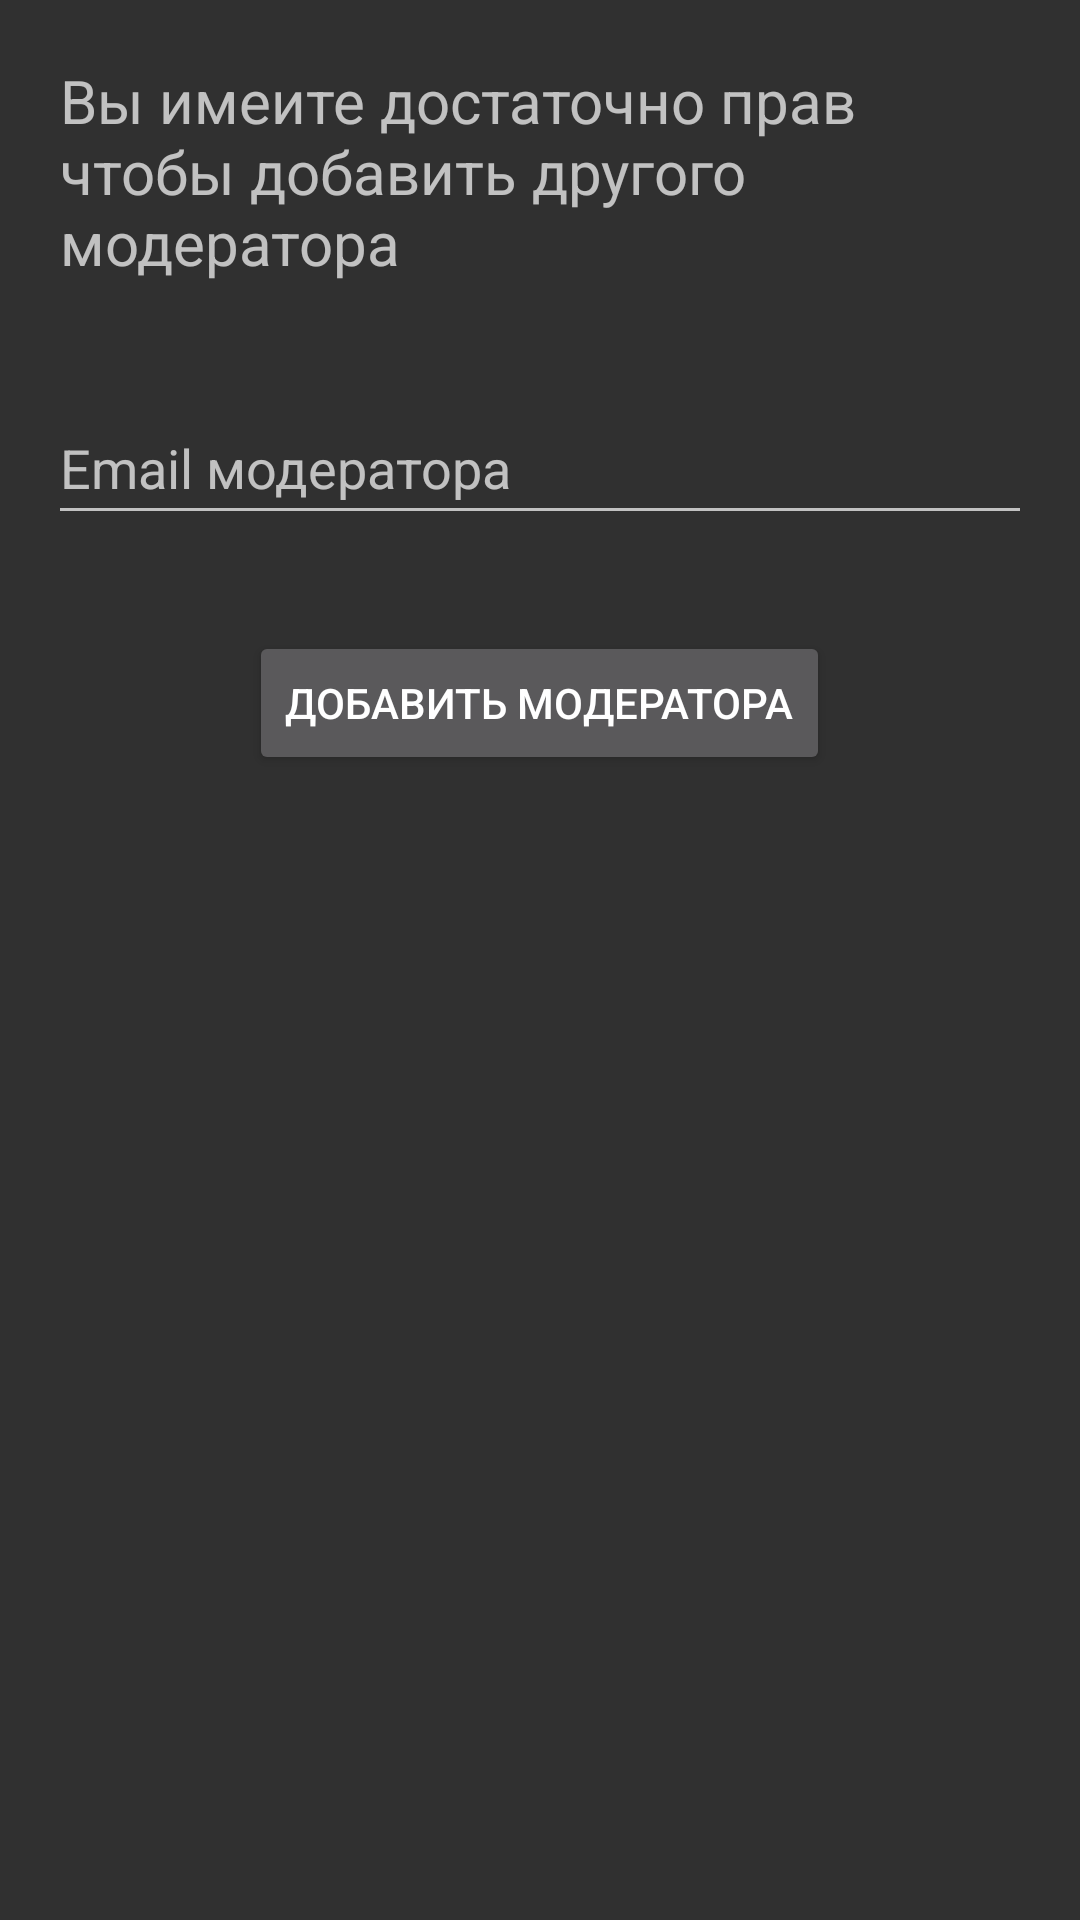

The Android layout XML behind this screen, and the referenced resources:
<!-- AndroidManifest.xml: activity theme Theme.Design.NoActionBar -->
<!-- res/layout/activity_add_moderator.xml -->
<?xml version="1.0" encoding="utf-8"?>
<RelativeLayout xmlns:android="http://schemas.android.com/apk/res/android"
    android:layout_width="match_parent"
    android:layout_height="match_parent">

    <ImageButton
        android:id="@+id/backButton"
        android:layout_width="wrap_content"
        android:layout_height="wrap_content"
        android:layout_alignParentStart="true"
        android:layout_alignParentTop="true"
        android:layout_margin="16dp"
        android:background="@null"
        android:src="@drawable/baseline_arrow_back_ios_24"
        android:contentDescription="Назад" />

    <ImageView
        android:layout_width="wrap_content"
        android:layout_height="wrap_content"
        android:layout_centerHorizontal="true"
        android:background="@drawable/moderator"
        android:id="@+id/moderator"/>

    <EditText
        android:id="@+id/editTextModeratorEmail"
        android:layout_width="match_parent"
        android:layout_height="48dp"
        android:hint="Email модератора"
        android:layout_below="@id/textView6"
        android:inputType="textEmailAddress"
        android:layout_margin="16dp"/>

    <Button
        android:id="@+id/buttonAddModerator"
        android:layout_width="wrap_content"
        android:layout_height="wrap_content"
        android:text="Добавить модератора"
        android:layout_below="@id/editTextModeratorEmail"
        android:layout_centerHorizontal="true"
        android:layout_marginTop="16dp"/>

    <TextView
        android:id="@+id/textView6"
        android:layout_centerHorizontal="true"
        android:textSize="20dp"
        android:layout_width="wrap_content"
        android:layout_height="wrap_content"
        android:padding="10dp"
        android:layout_below="@+id/moderator"
        android:layout_margin="10dp"
        android:text="Вы имеите достаточно прав чтобы добавить другого модератора" />

</RelativeLayout>
<!-- resources referenced by this layout -->
<resources>

</resources>
